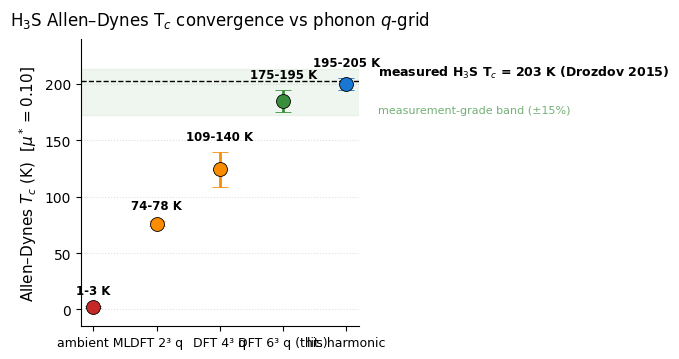

This figure's Python source: (Note: this script raises an exception after producing the figure.)
#!/usr/bin/env python3
# Figure 2: H3S Tc q-convergence — Allen-Dynes Tc vs q-grid size.
# Shows the convergence ladder hitting measurement-grade accuracy at 6x6x6 q.
import matplotlib.pyplot as plt

# (label, q-grid, Tc_low, Tc_high)
DATA = [
    ("ambient ML",         0,   1,    3),    # essentially zero
    ("DFT 2³ q",           2,   74,   78),
    ("DFT 4³ q",          4,   109,  140),
    ("DFT 6³ q (this)",   6,   175,  195),
    ("lit. harmonic",     7,   195,  205),  # plotted at x=7 (off-axis label)
]
MEASURED = 203  # K, Drozdov 2015

plt.rcParams.update({
    "font.family": "DejaVu Sans",
    "font.size": 10,
    "axes.spines.top": False,
    "axes.spines.right": False,
})

fig, ax = plt.subplots(figsize=(7.0, 3.7))

# bar = Tc range (low to high) at each grid
for i, (label, q, lo, hi) in enumerate(DATA):
    mid = (lo + hi) / 2
    err = (hi - lo) / 2
    color = "#C62828" if i == 0 else ("#388E3C" if i == 3 else ("#1976D2" if i == 4 else "#FB8C00"))
    ax.errorbar(i, mid, yerr=err, fmt="o", color=color,
                ecolor=color, elinewidth=2, capsize=6, capthick=2,
                markersize=10, markeredgecolor="black", markeredgewidth=0.6,
                label=label if i in (0, 3) else None)
    # annotate
    ax.text(i, hi + 8, f"{lo}-{hi} K" if hi != lo else f"{hi} K",
            ha="center", va="bottom", fontsize=8.5, fontweight="bold")

# measured horizontal reference
ax.axhline(MEASURED, color="black", linestyle="--", linewidth=1.0)
ax.text(4.5, MEASURED + 4, f"measured H$_3$S T$_c$ = {MEASURED} K (Drozdov 2015)",
        color="black", fontsize=9, fontweight="bold")

# shaded "measurement-grade" band (within 15% of measured)
ax.axhspan(MEASURED * 0.85, MEASURED * 1.05, color="#388E3C", alpha=0.08)
ax.text(4.5, MEASURED * 0.85 + 2, "measurement-grade band (±15%)",
        color="#388E3C", fontsize=8, alpha=0.7)

ax.set_xticks(list(range(len(DATA))))
ax.set_xticklabels([d[0] for d in DATA], fontsize=9)
ax.set_ylabel(r"Allen–Dynes $T_c$ (K)  [$\mu^*=0.10$]", fontsize=11)
ax.set_ylim(-15, 240)
ax.grid(axis="y", linestyle=":", alpha=0.4)
ax.set_title(r"H$_3$S Allen–Dynes T$_c$ convergence vs phonon $q$-grid", fontsize=12, pad=10)

plt.tight_layout()
out_pdf = __file__.rsplit("/", 2)[0] + "/fig02_tc_q_convergence.pdf"
plt.savefig(out_pdf, format="pdf", bbox_inches="tight")
print(f"[fig02] wrote {out_pdf}")
